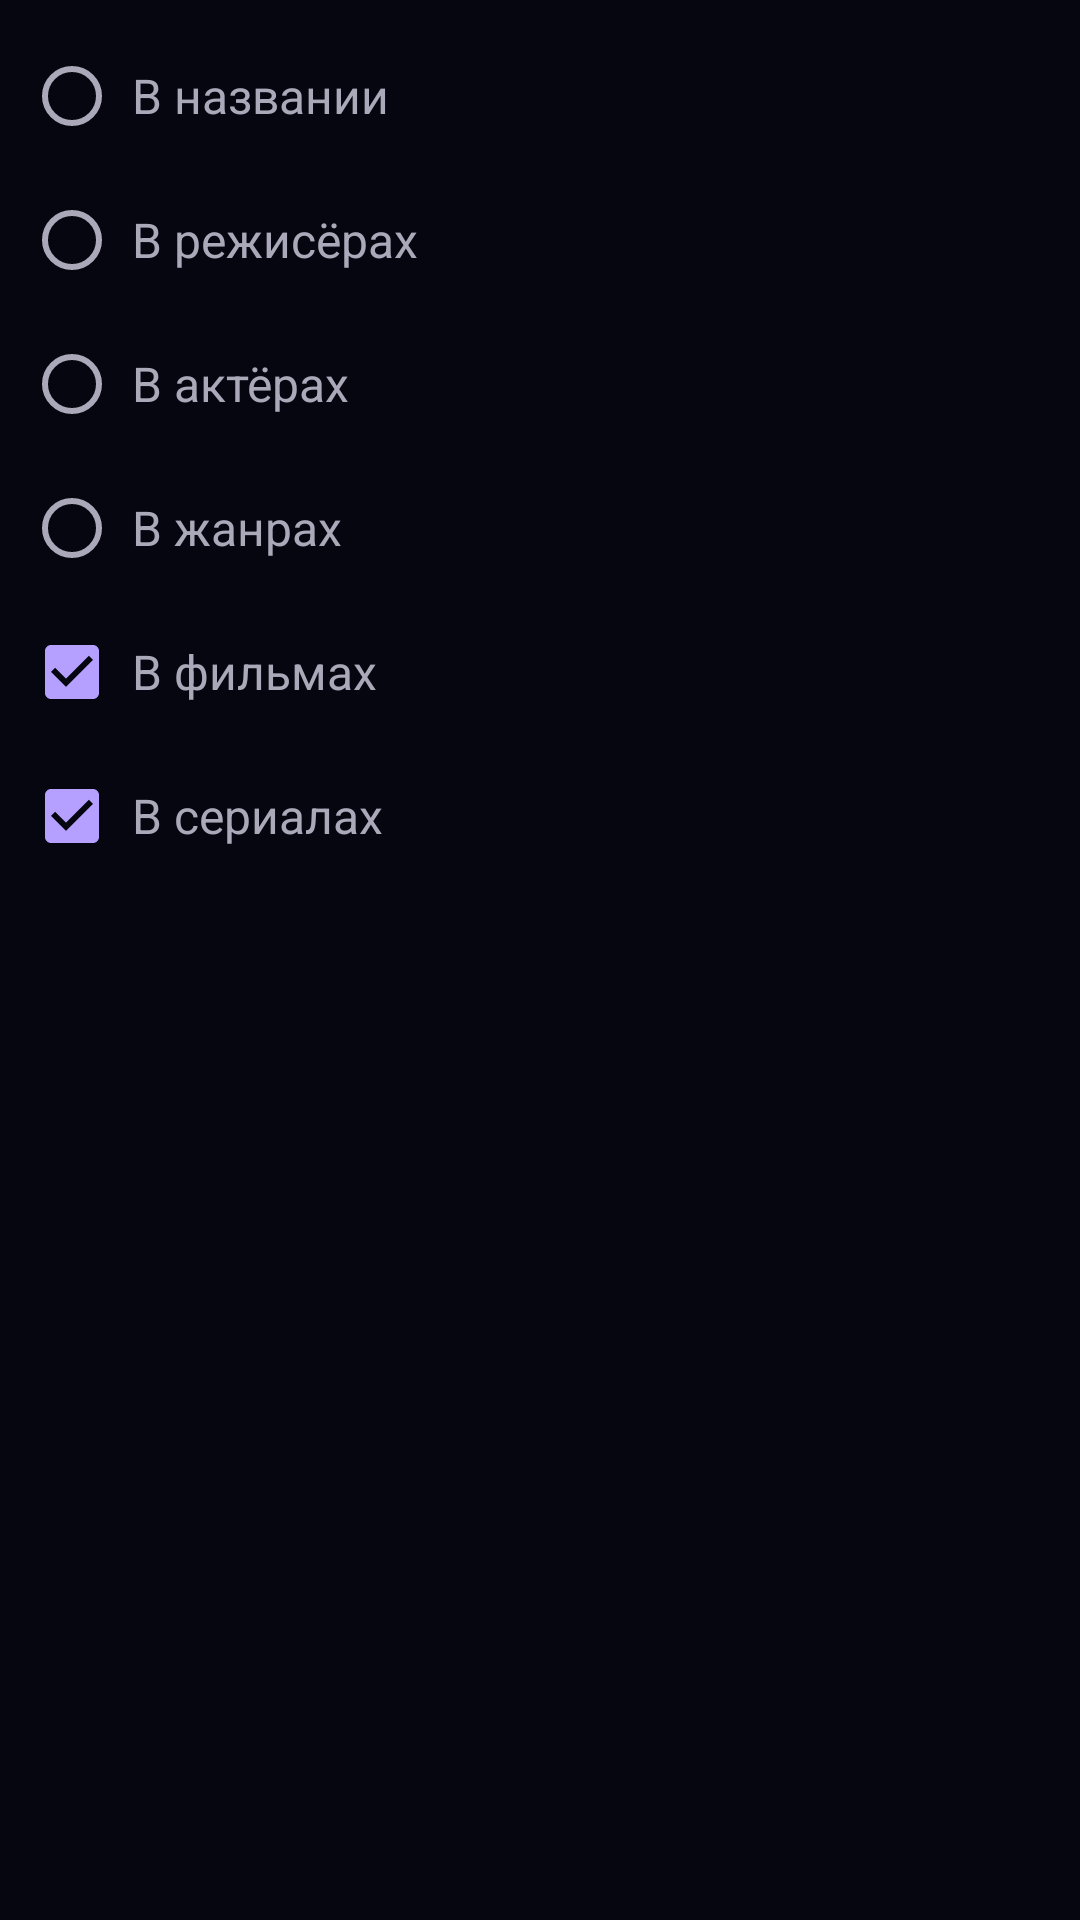

Produce the Android XML layout that renders to this screen, including the resource entries it uses.
<!-- AndroidManifest.xml: application theme AppTheme -->
<!-- res/layout/d_custom_search.xml -->
<?xml version="1.0" encoding="utf-8"?>
<LinearLayout xmlns:android="http://schemas.android.com/apk/res/android"
    android:layout_width="match_parent"
    android:orientation="vertical"
    android:padding="8dp"
    android:layout_height="match_parent">

    <RadioGroup
        android:id="@+id/rgrSort"
        android:layout_width="match_parent"
        android:layout_height="match_parent">

        <RadioButton
            android:id="@+id/rbTitle"
            style="@style/DetailsSubTitleStyle"
            android:layout_width="match_parent"
            android:layout_height="wrap_content"
            android:text="@string/search_by_title" />

        <RadioButton
            android:id="@+id/rbDirectors"
            style="@style/DetailsSubTitleStyle"
            android:layout_width="match_parent"
            android:layout_height="wrap_content"
            android:text="@string/search_by_directors" />

        <RadioButton
            android:id="@+id/rbActors"
            style="@style/DetailsSubTitleStyle"
            android:layout_width="match_parent"
            android:layout_height="wrap_content"
            android:text="@string/search_by_actors" />

        <RadioButton
            android:id="@+id/rbGenres"
            style="@style/DetailsSubTitleStyle"
            android:layout_width="match_parent"
            android:layout_height="wrap_content"
            android:text="@string/search_by_genres" />

        <CheckBox
            android:id="@+id/chbCinemas"
            style="@style/DetailsSubTitleStyle"
            android:layout_width="match_parent"
            android:layout_height="wrap_content"
            android:checked="true"
            android:text="@string/in_films" />

        <CheckBox
            android:id="@+id/chbSerials"
            style="@style/DetailsSubTitleStyle"
            android:layout_width="match_parent"
            android:layout_height="wrap_content"
            android:checked="true"
            android:text="@string/in_serials" />
    </RadioGroup>
</LinearLayout>
<!-- resources referenced by this layout -->
<resources>
  <string name="in_films">В фильмах</string>
  <string name="in_serials">В сериалах</string>
  <string name="search_by_actors">В актёрах</string>
  <string name="search_by_directors">В режисёрах</string>
  <string name="search_by_genres">В жанрах</string>
  <string name="search_by_title">В названии</string>
  <style name="DetailsSubTitleStyle" parent="TextAppearance.AppCompat">
          <item name="android:textSize">16sp</item>
          <item name="android:padding">4sp</item>
          <item name="android:textColor">@color/textColorSecondary</item>
      </style>
  <color name="textColorSecondary">#ABA9B9</color>
  <color name="colorPrimary">#0D0D18</color>
  <color name="colorPrimaryDark">#060610</color>
  <color name="colorAccent">#B6A0FF</color>
  <color name="textColorPrimary">#E9E6F7</color>
  <style name="ItemMenuTextAppearance" parent="TextAppearance.AppCompat.Widget.PopupMenu.Large">
          <item name="android:textColor">@color/textColorPrimary</item>
          <item name="android:textSize">16sp</item>
          <item name="android:itemBackground">@color/colorPrimaryDark</item>
      </style>
  <style name="popupMenuStyle" parent="Widget.MaterialComponents.PopupMenu">
          <item name="android:popupBackground">@color/colorPrimaryDark</item>
          <item name="android:itemBackground">@color/colorPrimaryDark</item>
          <item name="android:colorBackground">@color/colorPrimaryDark</item>
          <item name="android:textColor">@color/textColorPrimary</item>
          <item name="actionOverflowMenuStyle">@style/popupMenuStyle</item>
      </style>
  <style name="AccentButton" parent="@style/Widget.MaterialComponents.Button">
          <item name="backgroundTint">@color/colorAccent</item>
          <item name="android:textColor">@color/colorOnAccent</item>
      </style>
  <style name="DialogTextViewStyle" parent="android:Widget.TextView">
          <item name="android:textColor">@color/textColorPrimary</item>
      </style>
  <style name="DialogButtonStyle" parent="Widget.MaterialComponents.Button.TextButton.Dialog">
          <item name="android:textColor">@color/colorAccent</item>
      </style>
  <style name="AppAlertDialogTheme" parent="Theme.MaterialComponents.Dialog.Alert">
      <item name="colorPrimary">@color/colorAccent</item>
      <item name="colorAccent">@color/colorAccent</item>
      <item name="colorSurface">@color/colorPrimaryDark</item>
      <item name="colorOnSurface">@color/textColorPrimary</item>
      <item name="android:colorBackground">@color/colorPrimaryDark</item>
      <item name="android:textColorPrimary">@color/textColorPrimary</item>
      <item name="android:textColorSecondary">@color/textColorSecondary</item>
      <item name="materialButtonStyle">@style/DialogButtonStyle</item>
  </style>
  <color name="colorOnAccent">#340090</color>
</resources>
